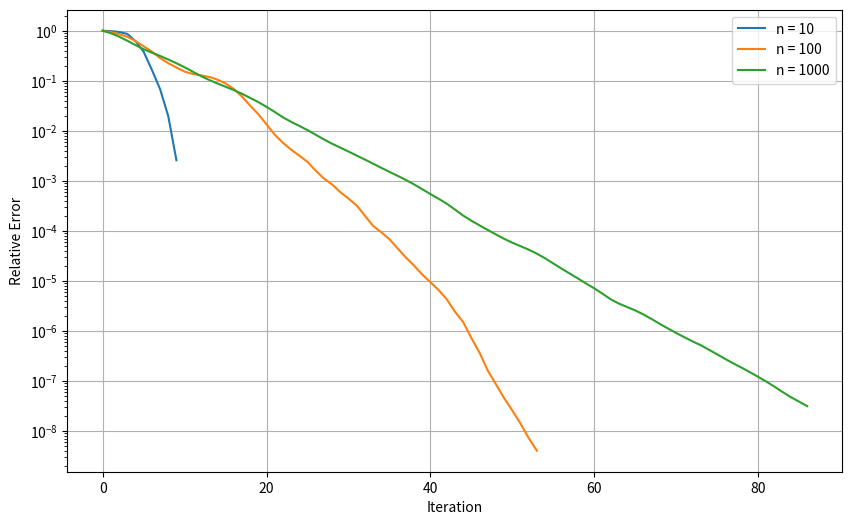
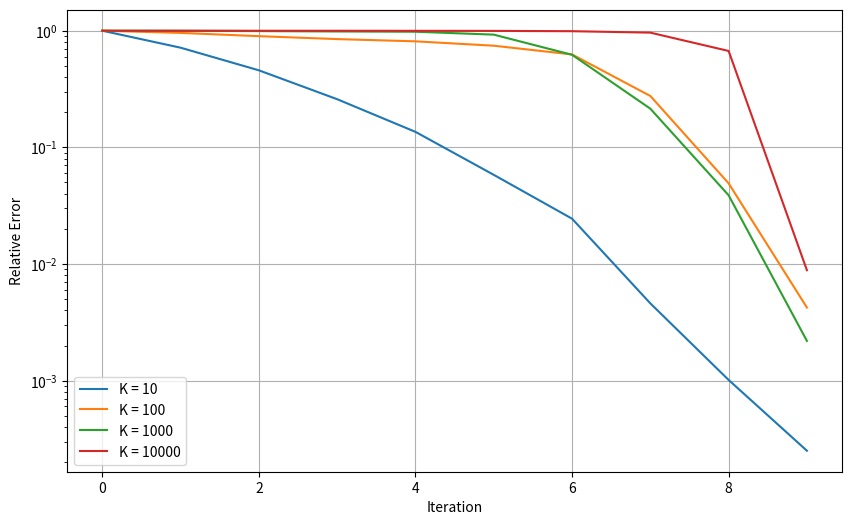
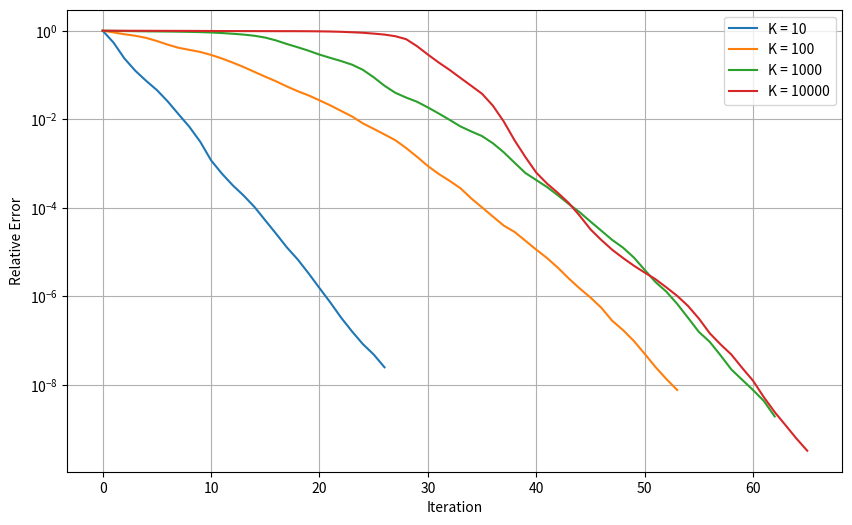
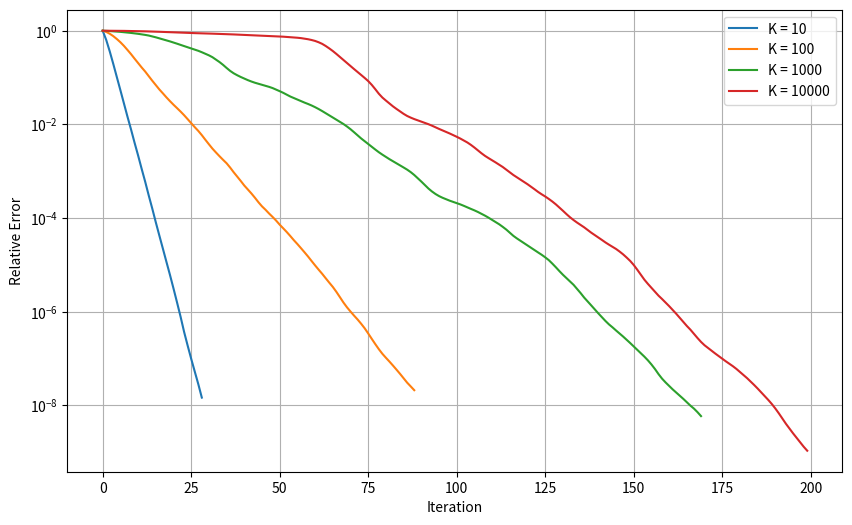

Write Python code to recreate these figures, in order.
import numpy as np
import matplotlib.pyplot as plt
from numpy.linalg import norm
import time

def CG(A, b, tol, nmax, verb=True):
    '''
    Conjugate Gradient Method
    Inputs: 
    A - SPD matrix of size n x n  
    b - matrix of size n x 1
    tol - required tolerance
    nmax - maximum number of iterations
    verb - verbose output flag
    Outputs:
    x - solution
    iterates - the iterates calculated to find the solution
    i - the number of iterations taken
    '''
    # Get true solution for error computation
    x_star = np.linalg.solve(A, b)
    
    # Initialize
    x = np.zeros_like(b)  # Start from zero initial guess
    iterates = np.zeros([nmax, b.size])
    iterates[0,:] = x.flatten()
    r = b - A @ x  # Initial residual
    p = r.copy()   # Initial search direction
    
    # Iteration
    for i in range(nmax):
        # Store current iterate
        iterates[i, :] = x.flatten()
        
        # Compute step length
        Ap = A @ p
        alpha = float((r.T @ r) / (p.T @ Ap))
        
        # Update solution and residual
        x_new = x + alpha * p
        r_new = r - alpha * Ap
        
        # Check convergence
        if norm(r_new) < tol:
            if verb:
                print(f'Converged in {i+1} iterations')
            return x_new, iterates[:i+1, :], i+1, x_star
        
        # Compute beta for conjugate direction
        beta = float((r_new.T @ r_new) / (r.T @ r))
        
        # Update search direction
        p = r_new + beta * p
        
        # Prepare for next iteration
        x = x_new
        r = r_new

    # If maximum iterations reached
    if verb:
        print('Maximum Number of iterations exceeded')
    return x, iterates[:i+1, :], i+1, x_star

def driver():
    
    
    
    # Convergence Experiments
    print('Testing convergence of the Conjugate Gradient method')
    K = 100
    rate_n = []
    

    # Experiment for changing n and keeping K constant
    plt.figure(figsize=(10, 6))
    for n in [10,100,1000]:
        # create a symmetric positive definite matrix
        Q, R = np.linalg.qr(np.random.randn(n,n))
        D = np.diag(np.linspace(1,K,n))
    
        A = Q @ D @ Q.T
        b = np.random.randn(n,1)
        b = b / norm(b)

        x, iterates, it_count, x_star = CG(A, b, 1e-8, 5000)

        # Compute errors relative to true solution
        diffs = iterates - x_star.reshape(1,-1)
        err = np.array([norm(diff)/norm(x_star) for diff in diffs])
        rate_n.append(np.average(err[1:] / err[:-1]))
        plt.semilogy(err, label=f'n = {n}')
    
    plt.ylabel('Relative Error')
    plt.xlabel('Iteration')
    #plt.title('CG Convergence for Different Problem Sizes (K=100)')
    plt.legend()
    plt.grid(True)
    plt.show()
    print(f'Average convergence rates for n = [10, 100, 1000]: {rate_n}')

    # Experiment for changing K and keeping n constant
    for n in [10,100,1000]:
        plt.figure(figsize=(10, 6))
        rates_K = []
        for K in [10, 100, 1000, 10000]:
            # create a symmetric positive definite matrix
            Q, R = np.linalg.qr(np.random.randn(n,n))
            D = np.diag(np.linspace(1,K,n))
        
            A = Q @ D @ Q.T
            b = np.random.randn(n,1)
            b = b / norm(b)

            x, iterates, it_count, x_star = CG(A, b, 1e-8, 5000, verb=False)

            # Compute errors relative to true solution
            diffs = iterates - x_star.reshape(1,-1)
            err = np.array([norm(diff)/norm(x_star) for diff in diffs])
            rates_K.append(np.average(err[1:] / err[:-1]))
            plt.semilogy(err, label=f'K = {K}')
            
        plt.ylabel('Relative Error')
        plt.xlabel('Iteration')
        #plt.title(f'CG Convergence for Different Condition Numbers (n={n})')
        plt.legend()
        plt.grid(True)
        plt.show()
        print(f'Average convergence rates for n={n}, K=[10,100,1000,10000]: {rates_K}')

if __name__ == "__main__":
    driver()
